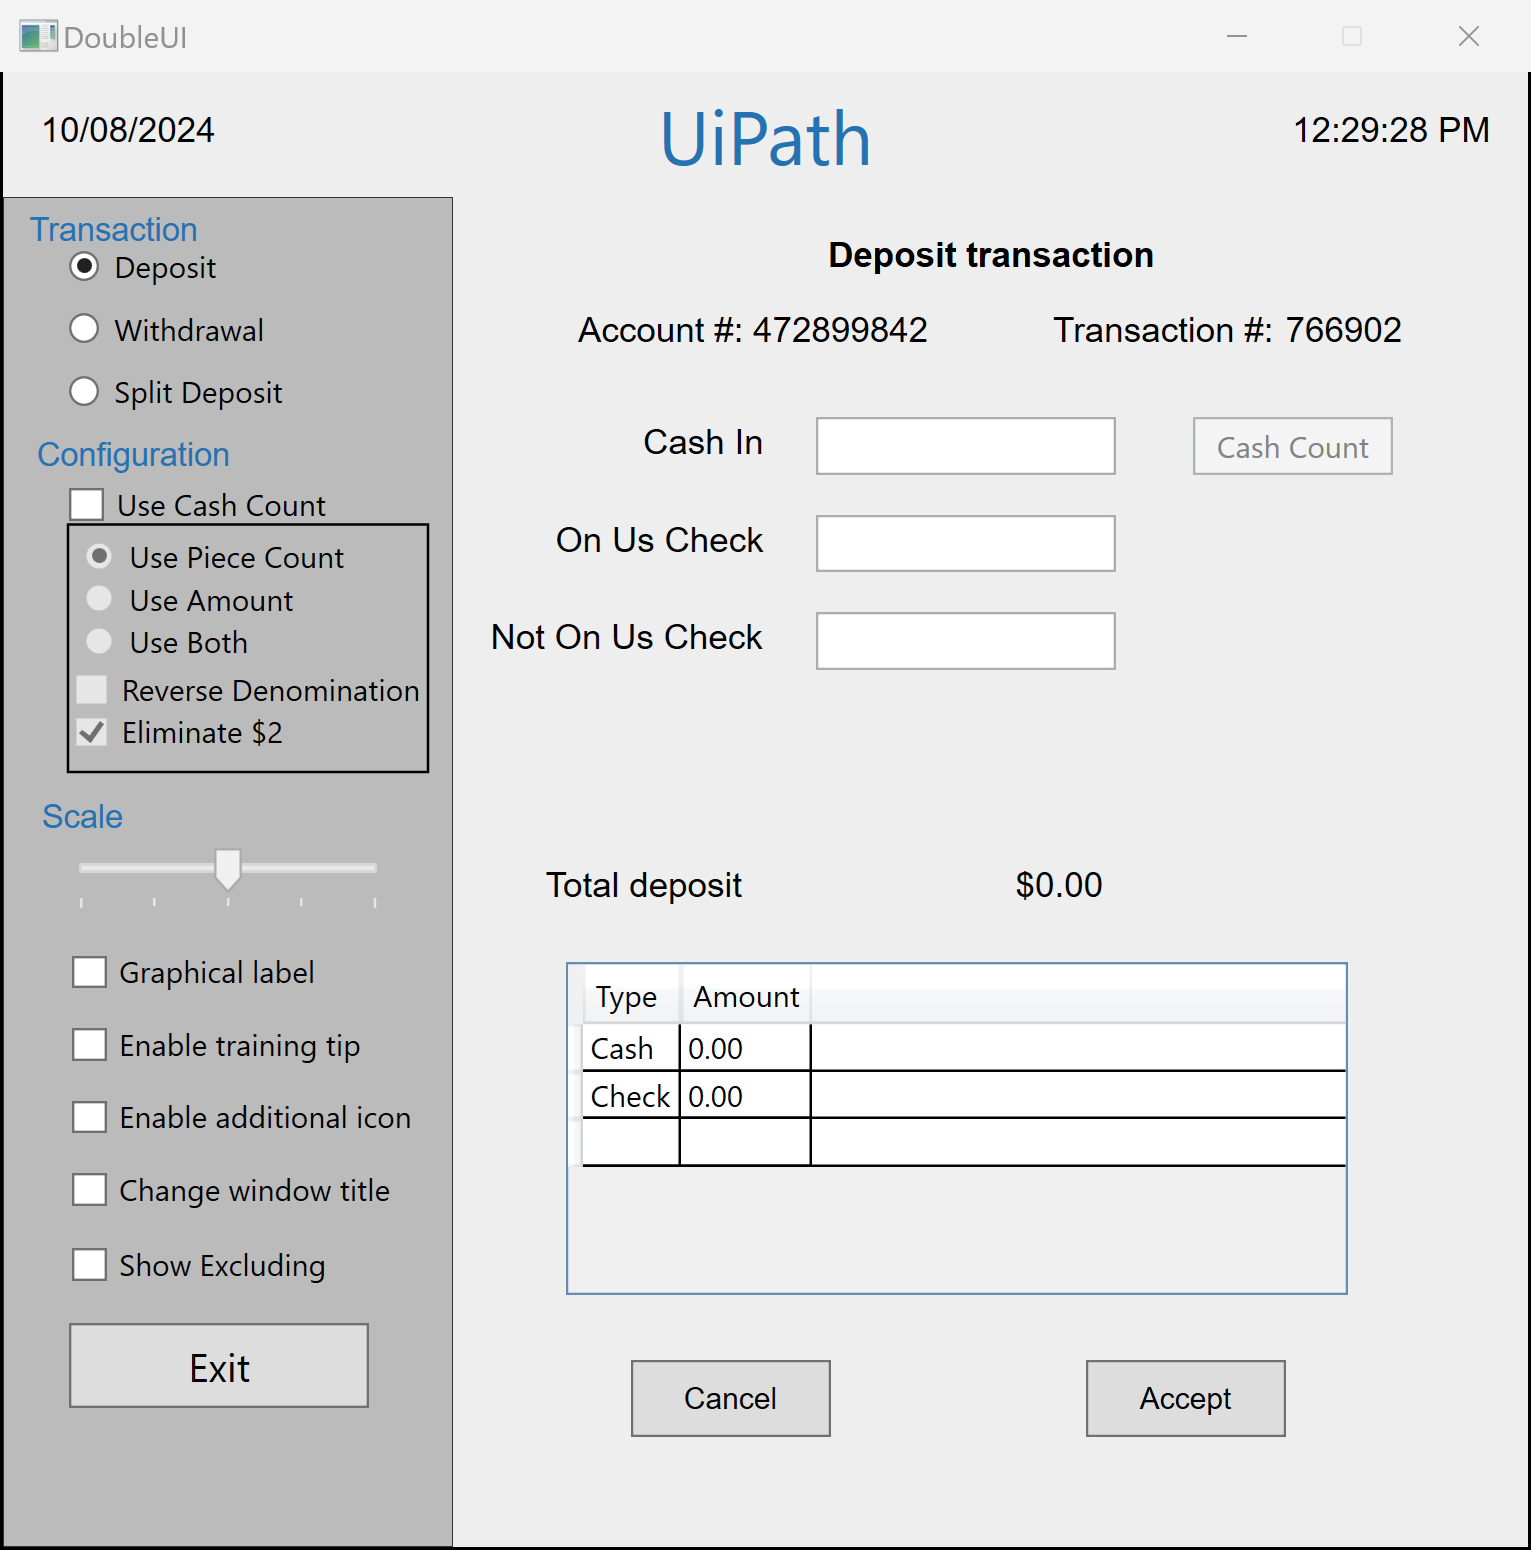
Task: Show All Matches
Workflow: Main

Step 1: Use Application: DoubleUI on the element in window 'DoubleUI' (doubleui.exe)

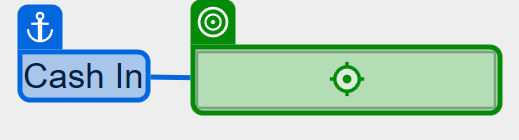
Step 2: type "100" into 'Cash In'